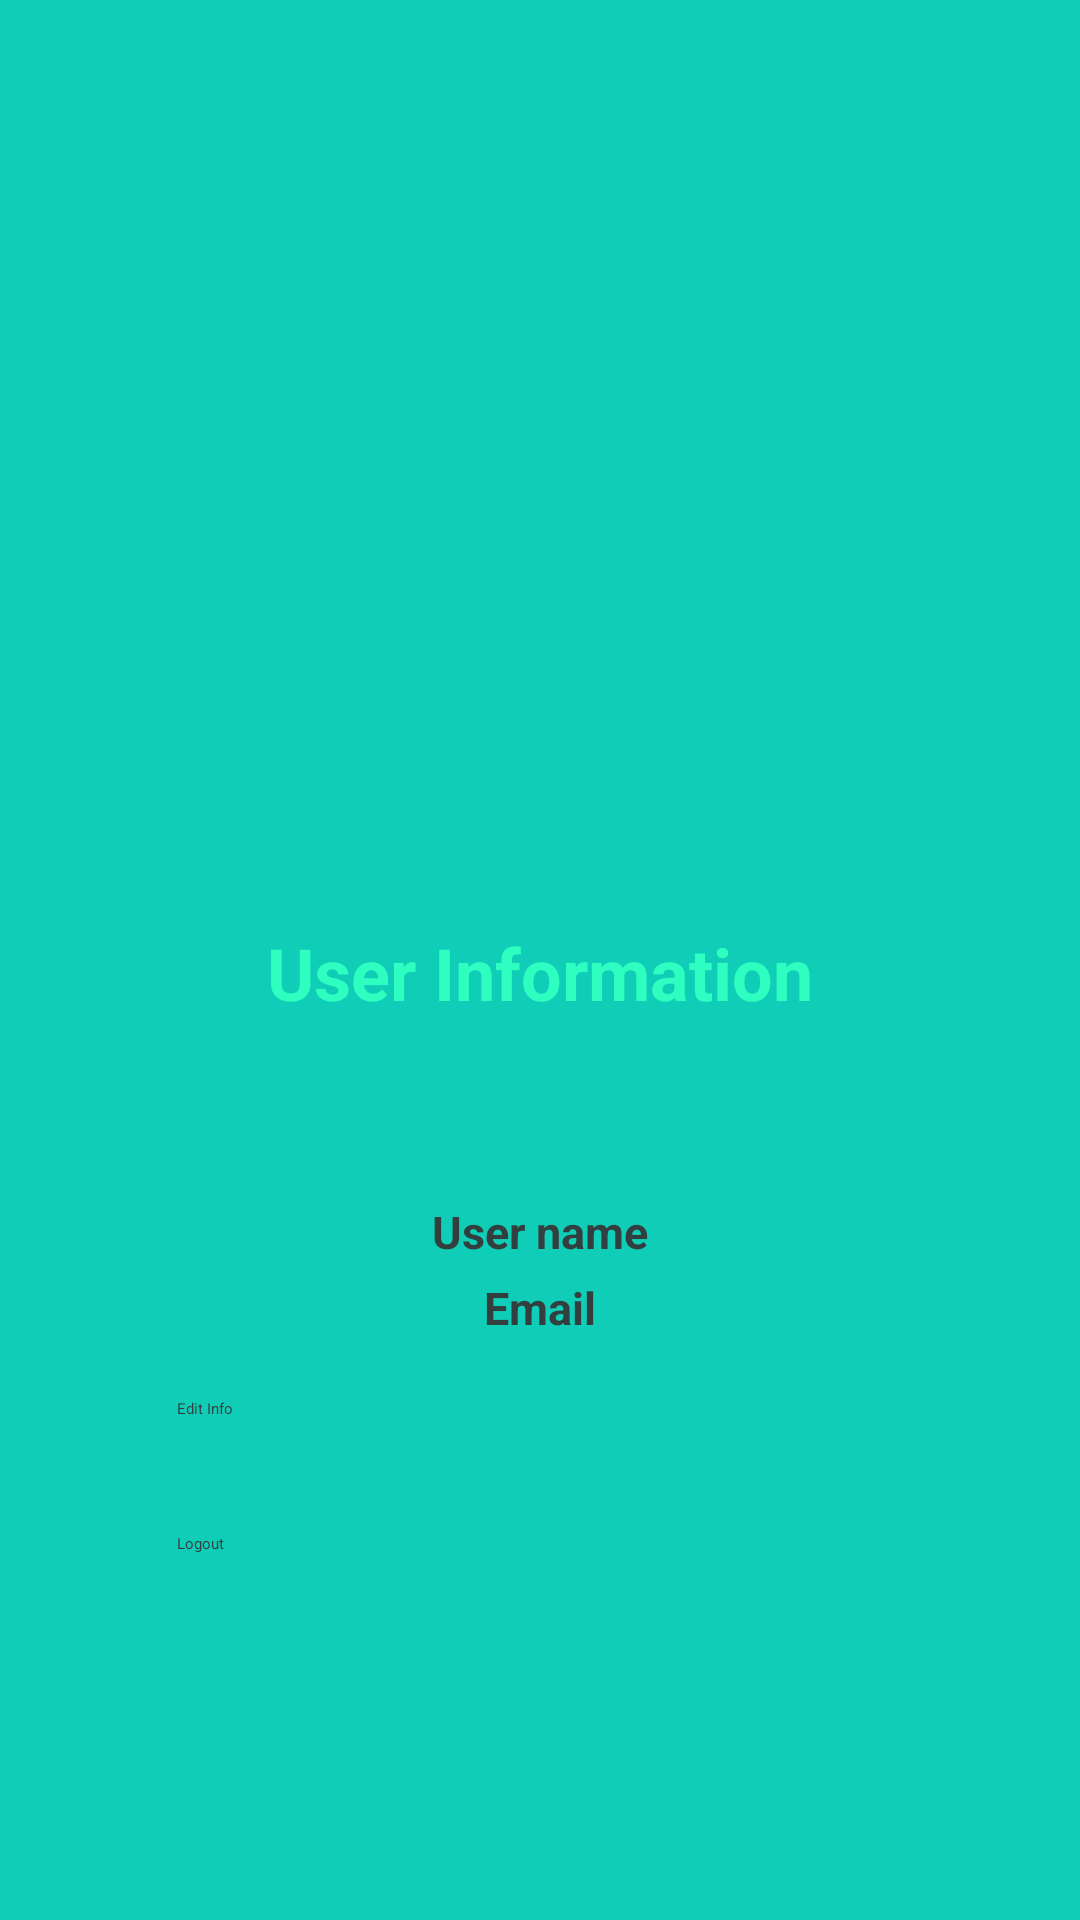

Here is an Android app screen rendered from its layout file. Give the layout XML and the strings, colors and styles it references.
<!-- AndroidManifest.xml: application theme Theme.ToDoApp -->
<!-- res/layout/activity_user_info.xml -->
<?xml version="1.0" encoding="utf-8"?>
<androidx.constraintlayout.widget.ConstraintLayout xmlns:android="http://schemas.android.com/apk/res/android"
    xmlns:app="http://schemas.android.com/apk/res-auto"
    xmlns:tools="http://schemas.android.com/tools"
    android:layout_width="match_parent"
    android:layout_height="match_parent"
    tools:context=".DevInfo">

    <LinearLayout
        android:layout_width="match_parent"
        android:layout_height="match_parent"
        android:background="#10CDB7"
        android:gravity="center"
        android:orientation="vertical"
        android:padding="15dp"
        app:layout_constraintBottom_toBottomOf="parent"
        app:layout_constraintEnd_toEndOf="parent"
        app:layout_constraintHorizontal_bias="0.0"
        app:layout_constraintStart_toStartOf="parent"
        app:layout_constraintTop_toTopOf="parent"
        app:layout_constraintVertical_bias="0.0">

        <TextView
            android:id="@+id/txt_emailup"
            android:layout_width="match_parent"
            android:layout_height="wrap_content"
            android:layout_marginTop="5dp"
            android:gravity="center"
            android:textColor="#072EF7"
            android:textSize="20dp"
            android:textStyle="bold" />

        <LinearLayout
            android:layout_width="match_parent"
            android:layout_height="match_parent"
            android:layout_marginTop="50dp"
            android:background="#10CDB7"
            android:gravity="center_horizontal"
            android:orientation="vertical"
            android:padding="15dp">

            <ImageView
                android:id="@+id/imageView5"
                android:layout_width="266dp"
                android:layout_height="196dp"
                app:srcCompat="@drawable/userinfo"
                tools:srcCompat="@drawable/userinfo" />

            <TextView
                android:id="@+id/textView4"
                android:layout_width="wrap_content"
                android:layout_height="wrap_content"
                android:text="User Information"
                android:textColor="#2EFFC0"
                android:textSize="24dp"
                android:textStyle="bold" />

            <TextView
                android:id="@+id/txt_username"
                android:layout_width="wrap_content"
                android:layout_height="wrap_content"
                android:layout_gravity="center"
                android:layout_marginTop="60dp"
                android:text="User name"
                android:textColor="#333F3E"
                android:textSize="15dp"
                android:textStyle="bold" />

            <TextView
                android:id="@+id/txt_email"
                android:layout_width="wrap_content"
                android:layout_height="wrap_content"
                android:layout_gravity="center"
                android:layout_marginTop="5dp"
                android:text="Email"
                android:textColor="#333F3E"
                android:textSize="15dp"
                android:textStyle="bold" />

            <LinearLayout
                android:layout_width="match_parent"
                android:layout_height="wrap_content"
                android:layout_marginTop="20dp"
                android:gravity="bottom|center"
                android:orientation="vertical">

                <Button
                    android:id="@+id/btnEdit_info"
                    android:layout_width="242dp"
                    android:layout_height="45dp"
                    android:backgroundTint="#2EFFC0"
                    android:text="Edit Info"
                    android:textColor="#333F3E" />

                <Button
                    android:id="@+id/btnlogOut"
                    android:layout_width="242dp"
                    android:layout_height="45dp"
                    android:backgroundTint="#2EFFC0"
                    android:text="Logout"
                    android:textColor="#333F3E" />

            </LinearLayout>

        </LinearLayout>
    </LinearLayout>
</androidx.constraintlayout.widget.ConstraintLayout>
<!-- resources referenced by this layout -->
<resources>
  <!-- drawable userinfo: png bitmap (drawable, 14919 bytes) -->
</resources>
